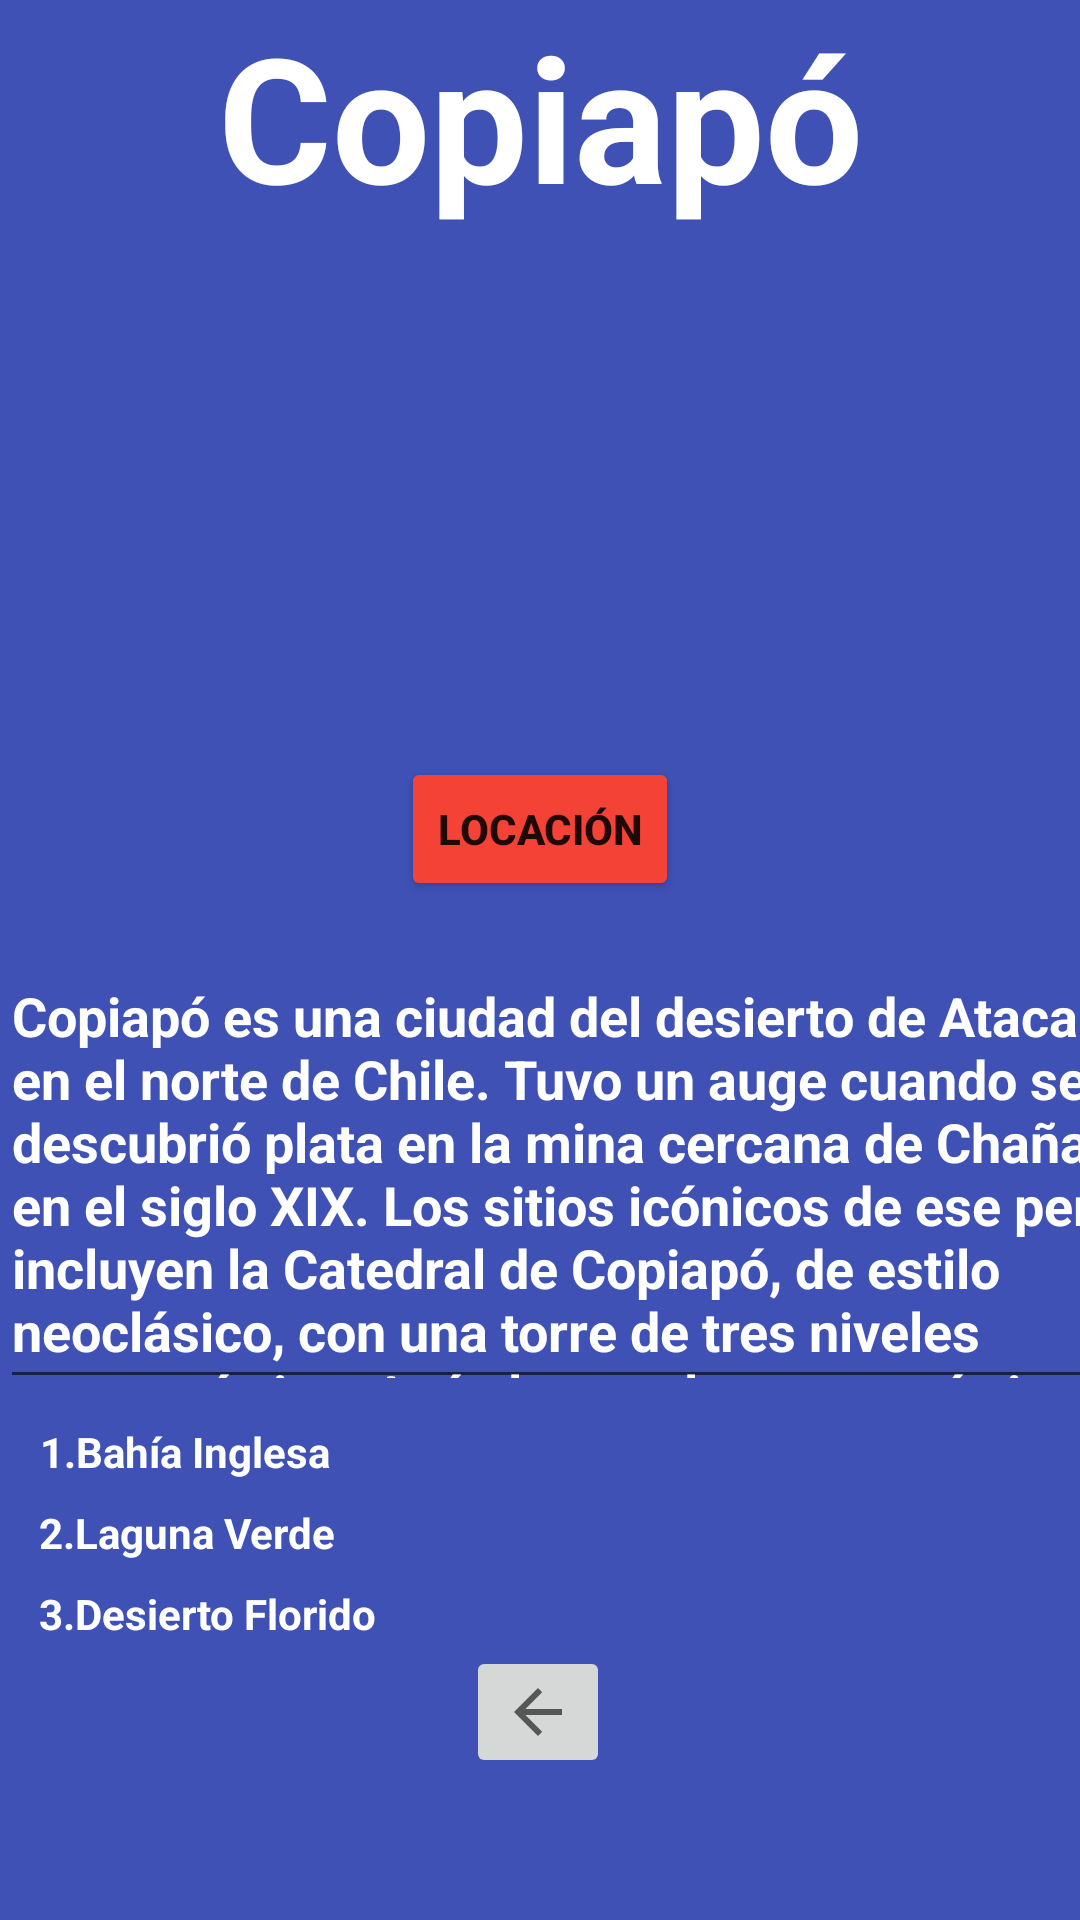

Write the Android layout XML for this screen, with the resource values it uses.
<!-- AndroidManifest.xml: application theme Theme.ConociendoChile -->
<!-- res/layout/activity_copiapo.xml -->
<?xml version="1.0" encoding="utf-8"?>
<androidx.constraintlayout.widget.ConstraintLayout xmlns:android="http://schemas.android.com/apk/res/android"
    xmlns:app="http://schemas.android.com/apk/res-auto"
    xmlns:tools="http://schemas.android.com/tools"
    android:layout_width="match_parent"
    android:layout_height="match_parent"
    android:background="@color/teal_200"
    android:backgroundTint="#3F51B5"
    android:hapticFeedbackEnabled="false"
    tools:context=".Copiapo">

    <TextView
        android:id="@+id/textView4"
        android:layout_width="wrap_content"
        android:layout_height="wrap_content"
        android:text="Copiapó"
        android:textColor="#FFFFFF"
        android:textSize="58sp"
        android:textStyle="bold"
        app:layout_constraintBottom_toBottomOf="parent"
        app:layout_constraintEnd_toEndOf="parent"
        app:layout_constraintStart_toStartOf="parent"
        app:layout_constraintTop_toTopOf="parent"
        app:layout_constraintVertical_bias="0.0" />

    <ImageView
        android:id="@+id/imageView10"
        android:layout_width="407dp"
        android:layout_height="167dp"
        android:layout_marginTop="8dp"
        app:layout_constraintEnd_toEndOf="parent"
        app:layout_constraintHorizontal_bias="0.0"
        app:layout_constraintStart_toStartOf="parent"
        app:layout_constraintTop_toBottomOf="@+id/textView4"
        app:srcCompat="@drawable/copiapo" />

    <MultiAutoCompleteTextView
        android:id="@+id/multiAutoCompleteTextView4"
        android:layout_width="409dp"
        android:layout_height="150dp"
        android:layout_marginTop="16dp"
        android:text="Copiapó es una ciudad del desierto de Atacama, en el norte de Chile. Tuvo un auge cuando se descubrió plata en la mina cercana de Chañarcillo en el siglo XIX. Los sitios icónicos de ese período incluyen la Catedral de Copiapó, de estilo neoclásico, con una torre de tres niveles característica. Acá algunos lugares turísticos:  "
        android:textColor="#FFFFFF"
        android:textStyle="bold"
        app:layout_constraintEnd_toEndOf="parent"
        app:layout_constraintHorizontal_bias="0.0"
        app:layout_constraintStart_toStartOf="parent"
        app:layout_constraintTop_toBottomOf="@+id/button14" />

    <ImageButton
        android:id="@+id/imageButton6"
        android:layout_width="wrap_content"
        android:layout_height="wrap_content"
        android:onClick="Home"
        app:layout_constraintBottom_toBottomOf="parent"
        app:layout_constraintEnd_toEndOf="parent"
        app:layout_constraintHorizontal_bias="0.498"
        app:layout_constraintStart_toStartOf="parent"
        app:layout_constraintTop_toBottomOf="@+id/multiAutoCompleteTextView4"
        app:layout_constraintVertical_bias="0.635"
        app:srcCompat="?attr/homeAsUpIndicator" />

    <Button
        android:id="@+id/button14"
        android:layout_width="wrap_content"
        android:layout_height="wrap_content"
        android:backgroundTint="#F44336"
        android:onClick="goToMap"
        android:text="Locación"
        android:textStyle="bold"
        app:layout_constraintEnd_toEndOf="parent"
        app:layout_constraintStart_toStartOf="parent"
        app:layout_constraintTop_toBottomOf="@+id/imageView10" />

    <TextView
        android:id="@+id/textView14"
        android:layout_width="wrap_content"
        android:layout_height="wrap_content"
        android:layout_marginTop="8dp"
        android:text="1.Bahía Inglesa "
        android:textColor="#FFFFFF"
        android:textStyle="bold"
        app:layout_constraintEnd_toEndOf="parent"
        app:layout_constraintHorizontal_bias="0.051"
        app:layout_constraintStart_toStartOf="parent"
        app:layout_constraintTop_toBottomOf="@+id/multiAutoCompleteTextView4" />

    <TextView
        android:id="@+id/textView15"
        android:layout_width="wrap_content"
        android:layout_height="wrap_content"
        android:layout_marginTop="8dp"
        android:text="2.Laguna Verde "
        android:textColor="#FFFFFF"
        android:textStyle="bold"
        app:layout_constraintEnd_toEndOf="parent"
        app:layout_constraintHorizontal_bias="0.051"
        app:layout_constraintStart_toStartOf="parent"
        app:layout_constraintTop_toBottomOf="@+id/textView14" />

    <TextView
        android:id="@+id/textView16"
        android:layout_width="wrap_content"
        android:layout_height="wrap_content"
        android:layout_marginTop="8dp"
        android:text="3.Desierto Florido"
        android:textColor="#FFFFFF"
        android:textStyle="bold"
        app:layout_constraintEnd_toEndOf="parent"
        app:layout_constraintHorizontal_bias="0.053"
        app:layout_constraintStart_toStartOf="parent"
        app:layout_constraintTop_toBottomOf="@+id/textView15" />

    <TextView
        android:id="@+id/textView17"
        android:layout_width="wrap_content"
        android:layout_height="wrap_content"
        android:layout_marginBottom="112dp"
        android:text="4.Parque Nacional Nevado Tres Cruces "
        android:textColor="#FFFFFF"
        android:textStyle="bold"
        app:layout_constraintBottom_toBottomOf="parent"
        app:layout_constraintEnd_toEndOf="parent"
        app:layout_constraintHorizontal_bias="0.1"
        app:layout_constraintStart_toStartOf="parent"
        app:layout_constraintTop_toBottomOf="@+id/textView16"
        app:layout_constraintVertical_bias="0.1" />

</androidx.constraintlayout.widget.ConstraintLayout>
<!-- resources referenced by this layout -->
<resources>
  <style name="Theme.ConociendoChile" parent="Theme.MaterialComponents.DayNight.DarkActionBar">
          
          <item name="colorPrimary">@color/purple_500</item>
          <item name="colorPrimaryVariant">@color/purple_700</item>
          <item name="colorOnPrimary">@color/white</item>
          
          <item name="colorSecondary">@color/teal_200</item>
          <item name="colorSecondaryVariant">@color/teal_700</item>
          <item name="colorOnSecondary">@color/black</item>
          
          <item name="android:statusBarColor" tools:targetApi="l">?attr/colorPrimaryVariant</item>
          
      </style>
  <!-- not gathered from this repository: default colours our renderer supplied (Android Studio template values) -->
  <color name="purple_500">#FF6200EE</color>
  <color name="purple_700">#FF3700B3</color>
  <color name="teal_200">#FF03DAC5</color>
  <color name="teal_700">#FF018786</color>
  <color name="black">#FF000000</color>
  <color name="white">#FFFFFFFF</color>
</resources>
